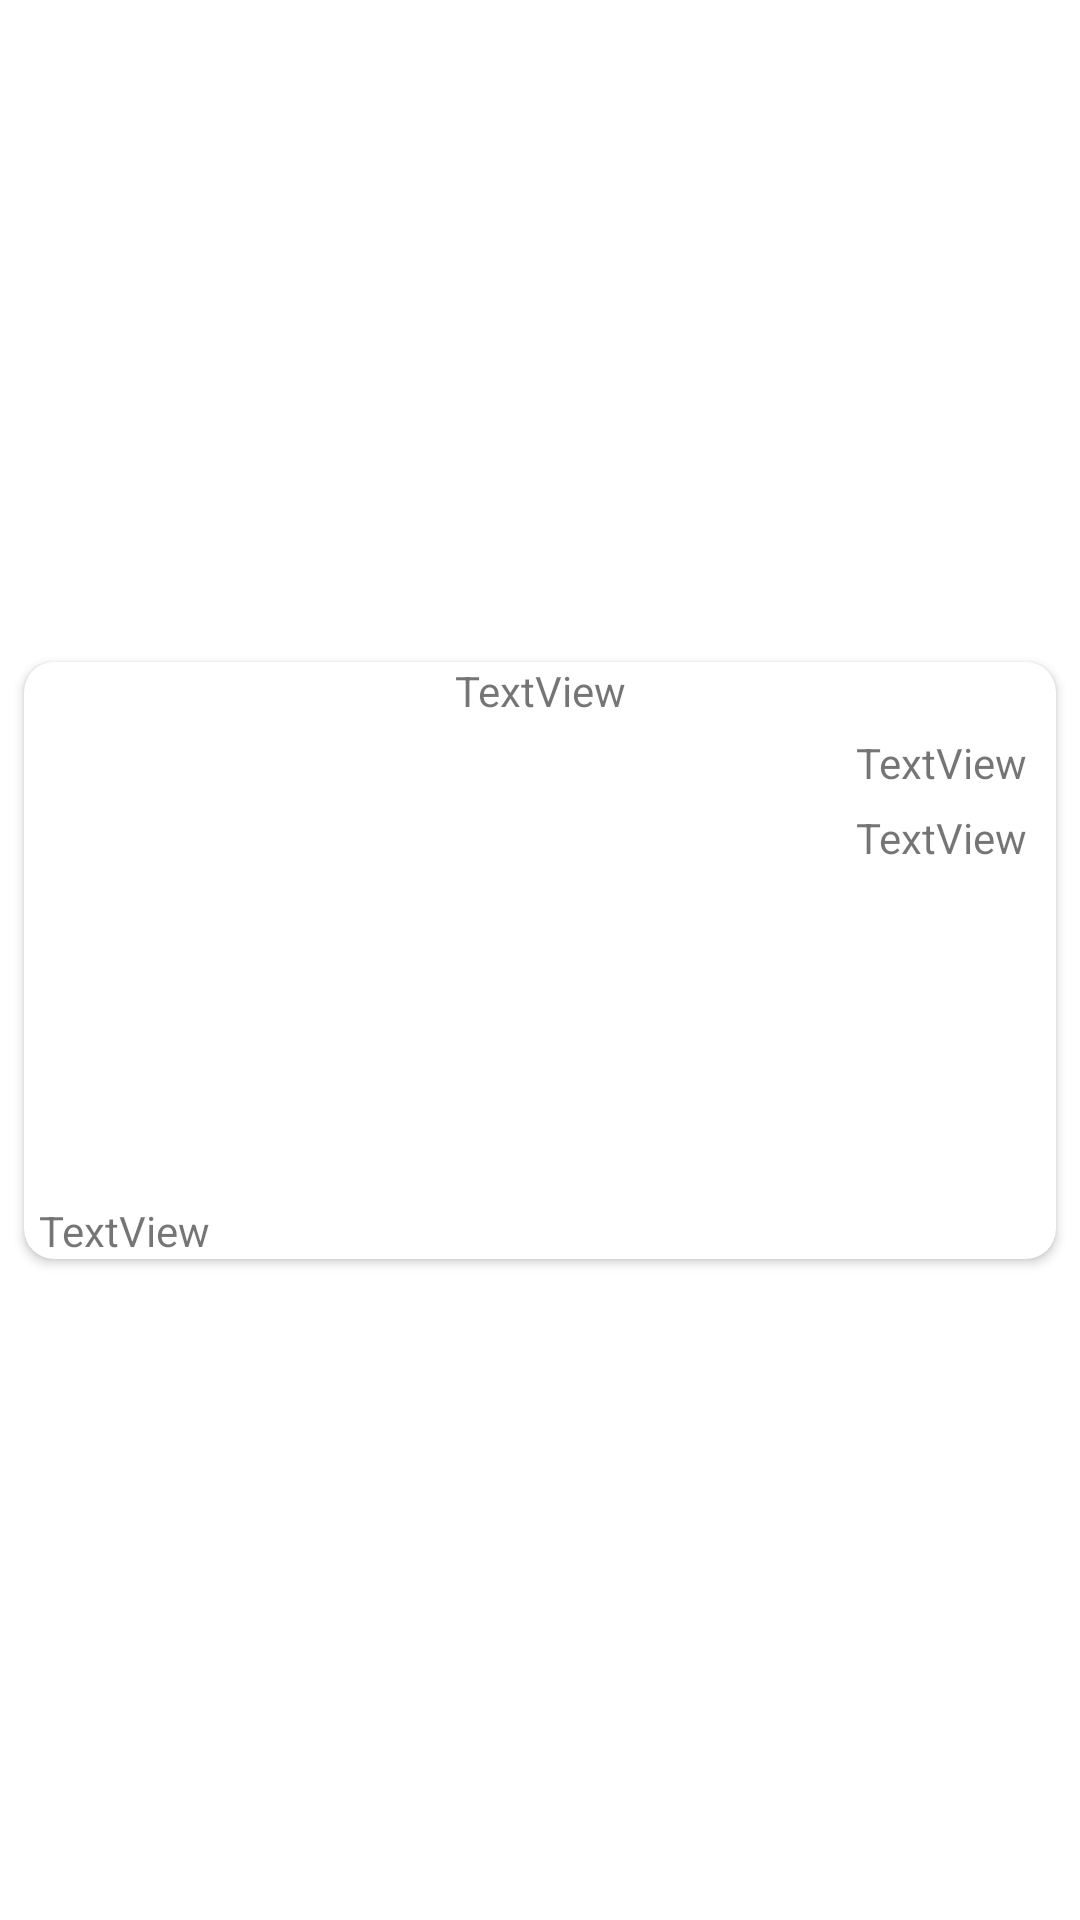

Reconstruct the res/layout file that produces this screen, plus the resources it refers to.
<!-- AndroidManifest.xml: application theme Theme.Test_News_API -->
<!-- res/layout/news_item.xml -->
<?xml version="1.0" encoding="utf-8"?>
<androidx.constraintlayout.widget.ConstraintLayout xmlns:android="http://schemas.android.com/apk/res/android"
    xmlns:app="http://schemas.android.com/apk/res-auto"
    xmlns:tools="http://schemas.android.com/tools"
    android:layout_width="match_parent"
    android:layout_height="wrap_content" >

    <androidx.cardview.widget.CardView
        android:layout_width="0dp"
        android:layout_height="wrap_content"
        android:layout_marginStart="8dp"
        android:layout_marginTop="8dp"
        android:layout_marginEnd="8dp"
        android:layout_marginBottom="8dp"
        app:cardCornerRadius="10dp"
        app:layout_constraintBottom_toBottomOf="parent"
        app:layout_constraintEnd_toEndOf="parent"
        app:layout_constraintStart_toStartOf="parent"
        app:layout_constraintTop_toTopOf="parent">

        <LinearLayout
            android:layout_width="match_parent"
            android:layout_height="wrap_content"
            android:orientation="vertical">

            <TextView
                android:id="@+id/title"
                android:layout_width="match_parent"
                android:layout_height="wrap_content"
                android:gravity="center"
                android:text="TextView" />

            <LinearLayout
                android:layout_width="match_parent"
                android:layout_height="match_parent"
                android:layout_marginTop="5dp"
                android:orientation="horizontal">

                <ImageView
                    android:id="@+id/imageView"
                    android:layout_width="150dp"
                    android:layout_height="150dp"
                    android:scaleType="centerCrop"
                    android:layout_marginStart="5dp"
                    tools:srcCompat="@tools:sample/avatars" />

                <LinearLayout
                    android:layout_width="match_parent"
                    android:layout_height="match_parent"
                    android:orientation="vertical">

                    <TextView
                        android:id="@+id/author"
                        android:layout_width="match_parent"
                        android:layout_height="wrap_content"
                        android:layout_marginEnd="10dp"
                        android:gravity="end"
                        android:text="TextView" />

                    <TextView
                        android:id="@+id/data"
                        android:layout_width="match_parent"
                        android:layout_height="wrap_content"
                        android:layout_marginTop="6dp"
                        android:layout_marginEnd="10dp"
                        android:gravity="end"
                        android:text="TextView" />
                </LinearLayout>

            </LinearLayout>

            <LinearLayout
                android:layout_width="match_parent"
                android:layout_height="match_parent"
                android:orientation="vertical">

                <TextView
                    android:id="@+id/description"
                    android:layout_width="match_parent"
                    android:layout_height="wrap_content"
                    android:layout_marginStart="5dp"
                    android:layout_marginTop="6dp"
                    android:text="TextView" />
            </LinearLayout>
        </LinearLayout>

    </androidx.cardview.widget.CardView>
</androidx.constraintlayout.widget.ConstraintLayout>
<!-- resources referenced by this layout -->
<resources>
  <style name="Theme.Test_News_API" parent="Theme.MaterialComponents.DayNight.DarkActionBar">
          
          <item name="colorPrimary">@color/purple_500</item>
          <item name="colorPrimaryVariant">@color/purple_700</item>
          <item name="colorOnPrimary">@color/white</item>
          
          <item name="colorSecondary">@color/teal_200</item>
          <item name="colorSecondaryVariant">@color/teal_700</item>
          <item name="colorOnSecondary">@color/black</item>
          
          <item name="android:statusBarColor">?attr/colorPrimaryVariant</item>
          
      </style>
  <!-- not gathered from this repository: default colours our renderer supplied (Android Studio template values) -->
  <color name="purple_500">#FF6200EE</color>
  <color name="purple_700">#FF3700B3</color>
  <color name="teal_200">#FF03DAC5</color>
  <color name="teal_700">#FF018786</color>
  <color name="black">#FF000000</color>
  <color name="white">#FFFFFFFF</color>
</resources>
